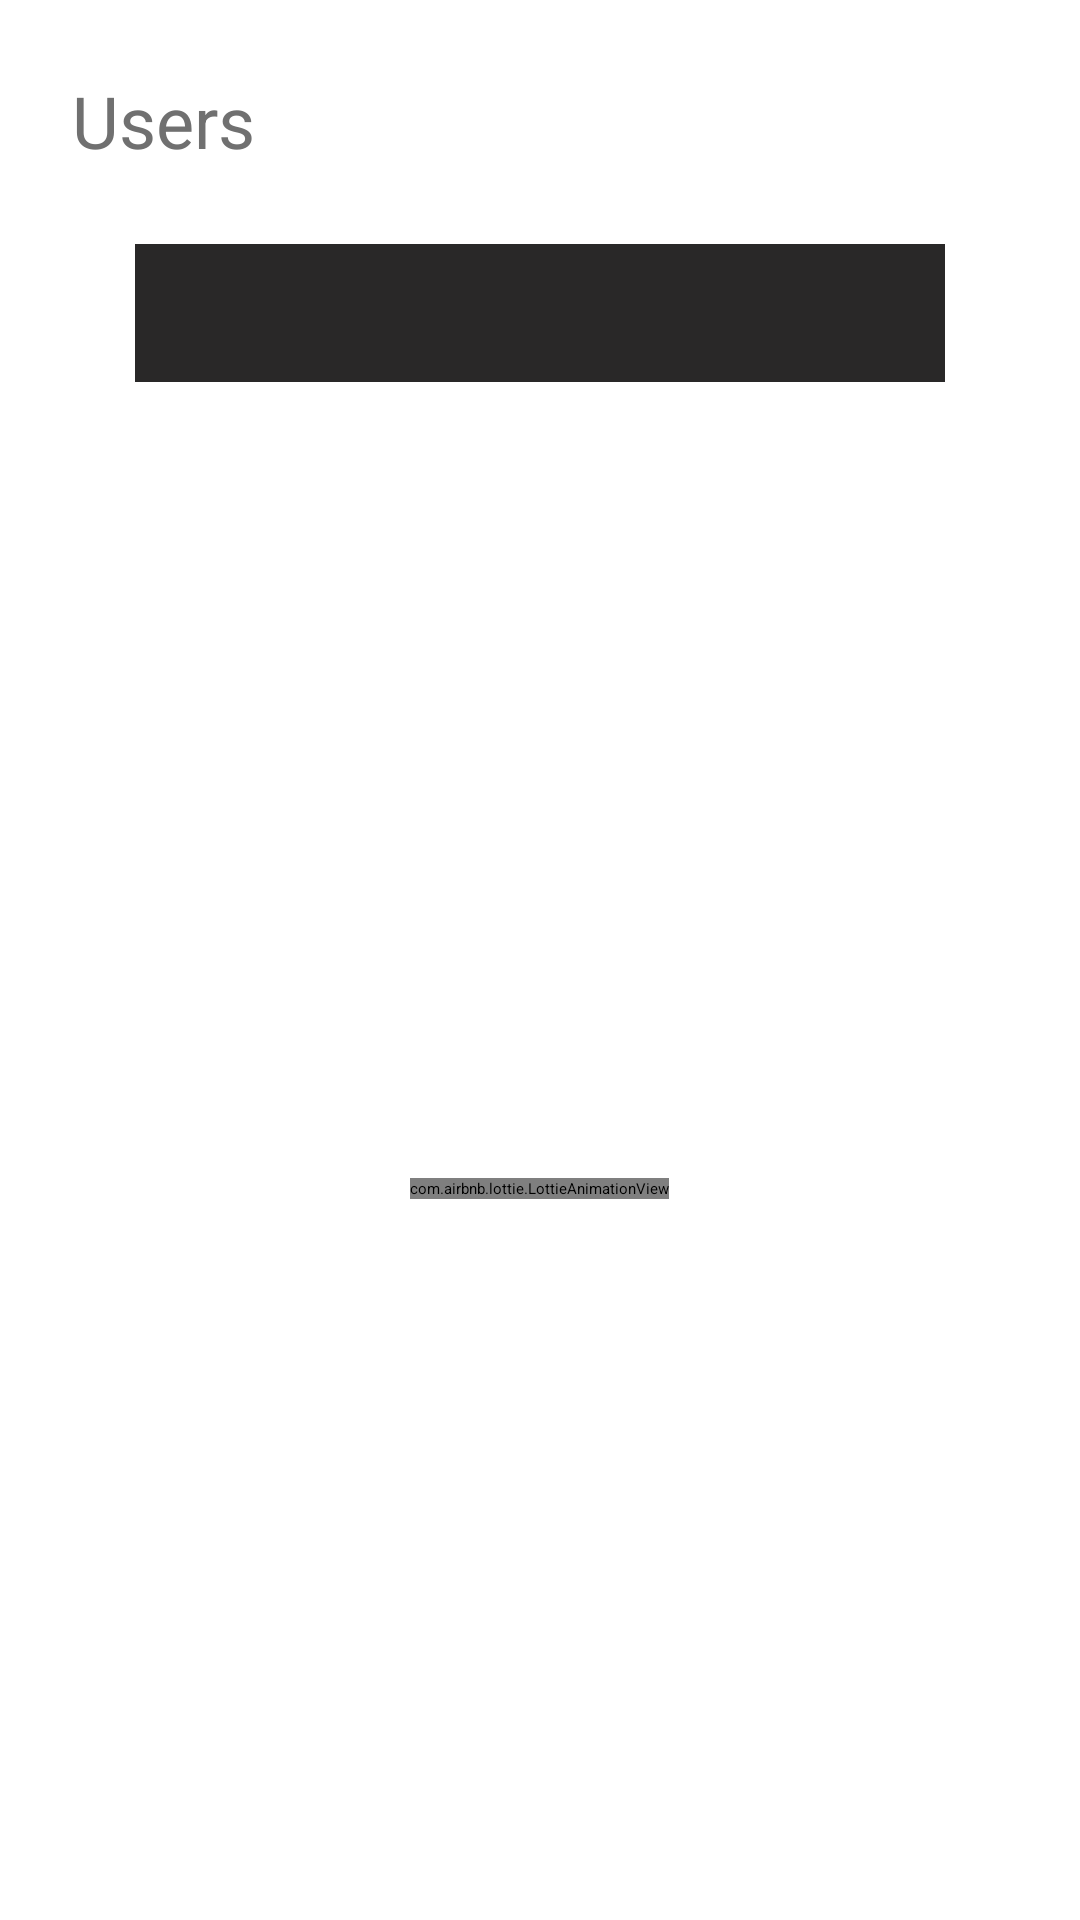

Reconstruct the res/layout file that produces this screen, plus the resources it refers to.
<!-- AndroidManifest.xml: application theme Theme.NMProject -->
<!-- res/layout/fragment_users.xml -->
<?xml version="1.0" encoding="utf-8"?>
<androidx.constraintlayout.widget.ConstraintLayout xmlns:android="http://schemas.android.com/apk/res/android"
    xmlns:tools="http://schemas.android.com/tools"
    android:layout_width="match_parent"
    android:layout_height="match_parent"
    xmlns:app="http://schemas.android.com/apk/res-auto"
    tools:context=".Fragments.UsersFragment">

    <TextView
        android:id="@+id/users_page_title"
        app:layout_constraintStart_toStartOf="parent"
        app:layout_constraintTop_toTopOf="parent"
        android:layout_margin="24dp"
        android:text="Users"
        android:textSize="24sp"
        android:textColor="@color/primary_text"
        android:layout_width="wrap_content"
        android:layout_height="wrap_content"/>



    <androidx.appcompat.widget.SearchView
        android:id="@+id/users_searchView"
        app:layout_constraintTop_toBottomOf="@id/users_page_title"
        android:layout_marginTop="24dp"
        app:layout_constraintStart_toStartOf="parent"
        app:layout_constraintEnd_toEndOf="parent"
        android:layout_marginHorizontal="36dp"
        app:iconifiedByDefault="false"
        android:animateLayoutChanges="true"
        app:queryBackground="@drawable/search_view_bg"
        android:layout_width="0dp"
        android:layout_height="wrap_content"/>

    <ViewSwitcher
        android:id="@+id/users_viewSwitcher"
        app:layout_constraintStart_toStartOf="@id/users_searchView"
        app:layout_constraintTop_toBottomOf="@id/users_searchView"
        app:layout_constraintBottom_toBottomOf="parent"
        android:layout_marginTop="24dp"
        app:layout_constraintEnd_toEndOf="@id/users_searchView"
        android:layout_width="0dp"
        android:layout_height="0dp">


        <LinearLayout
            android:gravity="center"
            android:layout_width="match_parent"
            android:layout_height="match_parent">
            <com.airbnb.lottie.LottieAnimationView
                android:id="@+id/users_loadinganim"
                app:lottie_autoPlay="true"
                app:lottie_loop="true"
                android:layout_gravity="center"
                app:lottie_rawRes="@raw/users_anim"
                android:layout_width="wrap_content"
                android:layout_height="wrap_content"/>
        </LinearLayout>

        <LinearLayout
            android:layout_width="match_parent"
            android:layout_height="match_parent">
            <androidx.recyclerview.widget.RecyclerView
                android:id="@+id/users_list"
                android:layout_width="match_parent"
                android:layout_height="match_parent"/>
        </LinearLayout>
    </ViewSwitcher>






</androidx.constraintlayout.widget.ConstraintLayout>
<!-- resources referenced by this layout -->
<resources>
  <color name="primary_text">#707070</color>
  <!-- drawable search_view_bg (drawable) -->
  <?xml version="1.0" encoding="utf-8"?>
  <shape android:shape="rectangle" xmlns:android="http://schemas.android.com/apk/res/android">
  
      <stroke android:color="@color/white" android:width="1dp"/>
      <solid android:color="@color/background_grey"/>
  
  
  </shape>
  <style name="Theme.NMProject" parent="Theme.MaterialComponents.DayNight.NoActionBar">
          
          <item name="colorPrimary">@color/black</item>
          <item name="colorPrimaryVariant">@color/black</item>
          <item name="colorOnPrimary">@color/white</item>
          
          <item name="colorSecondary">@color/black</item>
          <item name="colorSecondaryVariant">@color/black</item>
          <item name="colorOnSecondary">@color/black</item>
          
          <item name="android:statusBarColor" tools:targetApi="l">?attr/colorPrimaryVariant</item>
          
          <item name="android:fontFamily">@font/comforta</item>
          <item name="fontFamily">@font/comforta</item>
          <item name="android:windowBackground">@color/black</item>
      </style>
  <color name="white">#FFFFFFFF</color>
  <color name="background_grey">#292828</color>
  <color name="black">#FF000000</color>
</resources>
